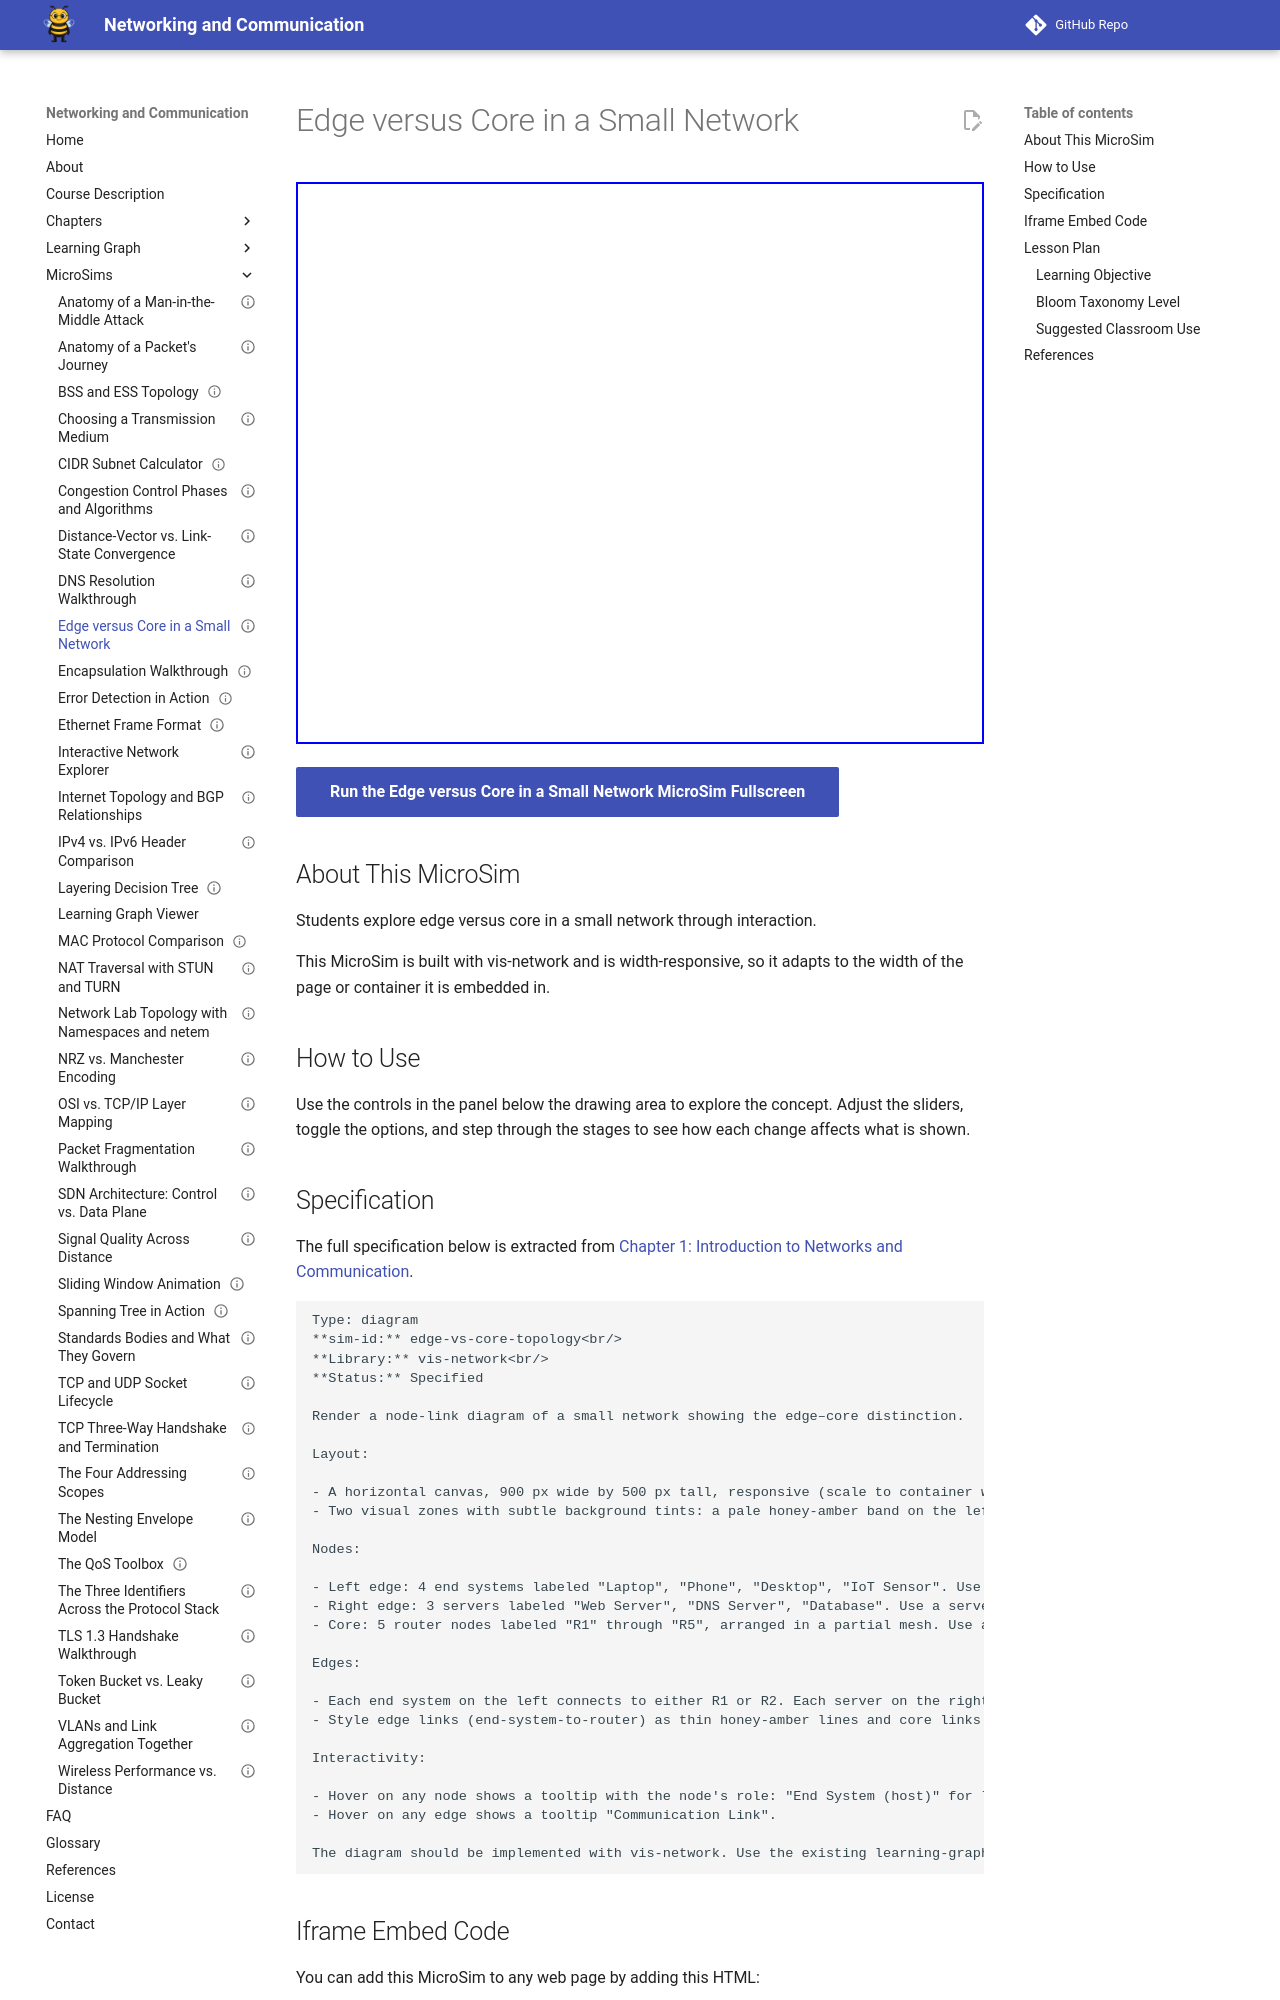

repository: dmccreary/networking · page: sims/edge-vs-core-topology/index.html · generator: mkdocs

---
title: "Edge versus Core in a Small Network"
description: "Interactive vis-network MicroSim: edge versus core in a small network."
image: /sims/edge-vs-core-topology/edge-vs-core-topology.png
og:image: /sims/edge-vs-core-topology/edge-vs-core-topology.png
twitter:image: /sims/edge-vs-core-topology/edge-vs-core-topology.png
social:
   cards: false
status: implemented
library: vis-network
bloom_level: Understand
quality_score: 0
---

# Edge versus Core in a Small Network

<iframe src="main.html" height="562" width="100%" scrolling="no"></iframe>

[Run the Edge versus Core in a Small Network MicroSim Fullscreen](./main.html){ .md-button .md-button--primary }

## About This MicroSim

Students explore edge versus core in a small network through interaction.

This MicroSim is built with vis-network and is width-responsive, so it adapts to
the width of the page or container it is embedded in.

## How to Use

Use the controls in the panel below the drawing area to explore the concept.
Adjust the sliders, toggle the options, and step through the stages to see how
each change affects what is shown.
